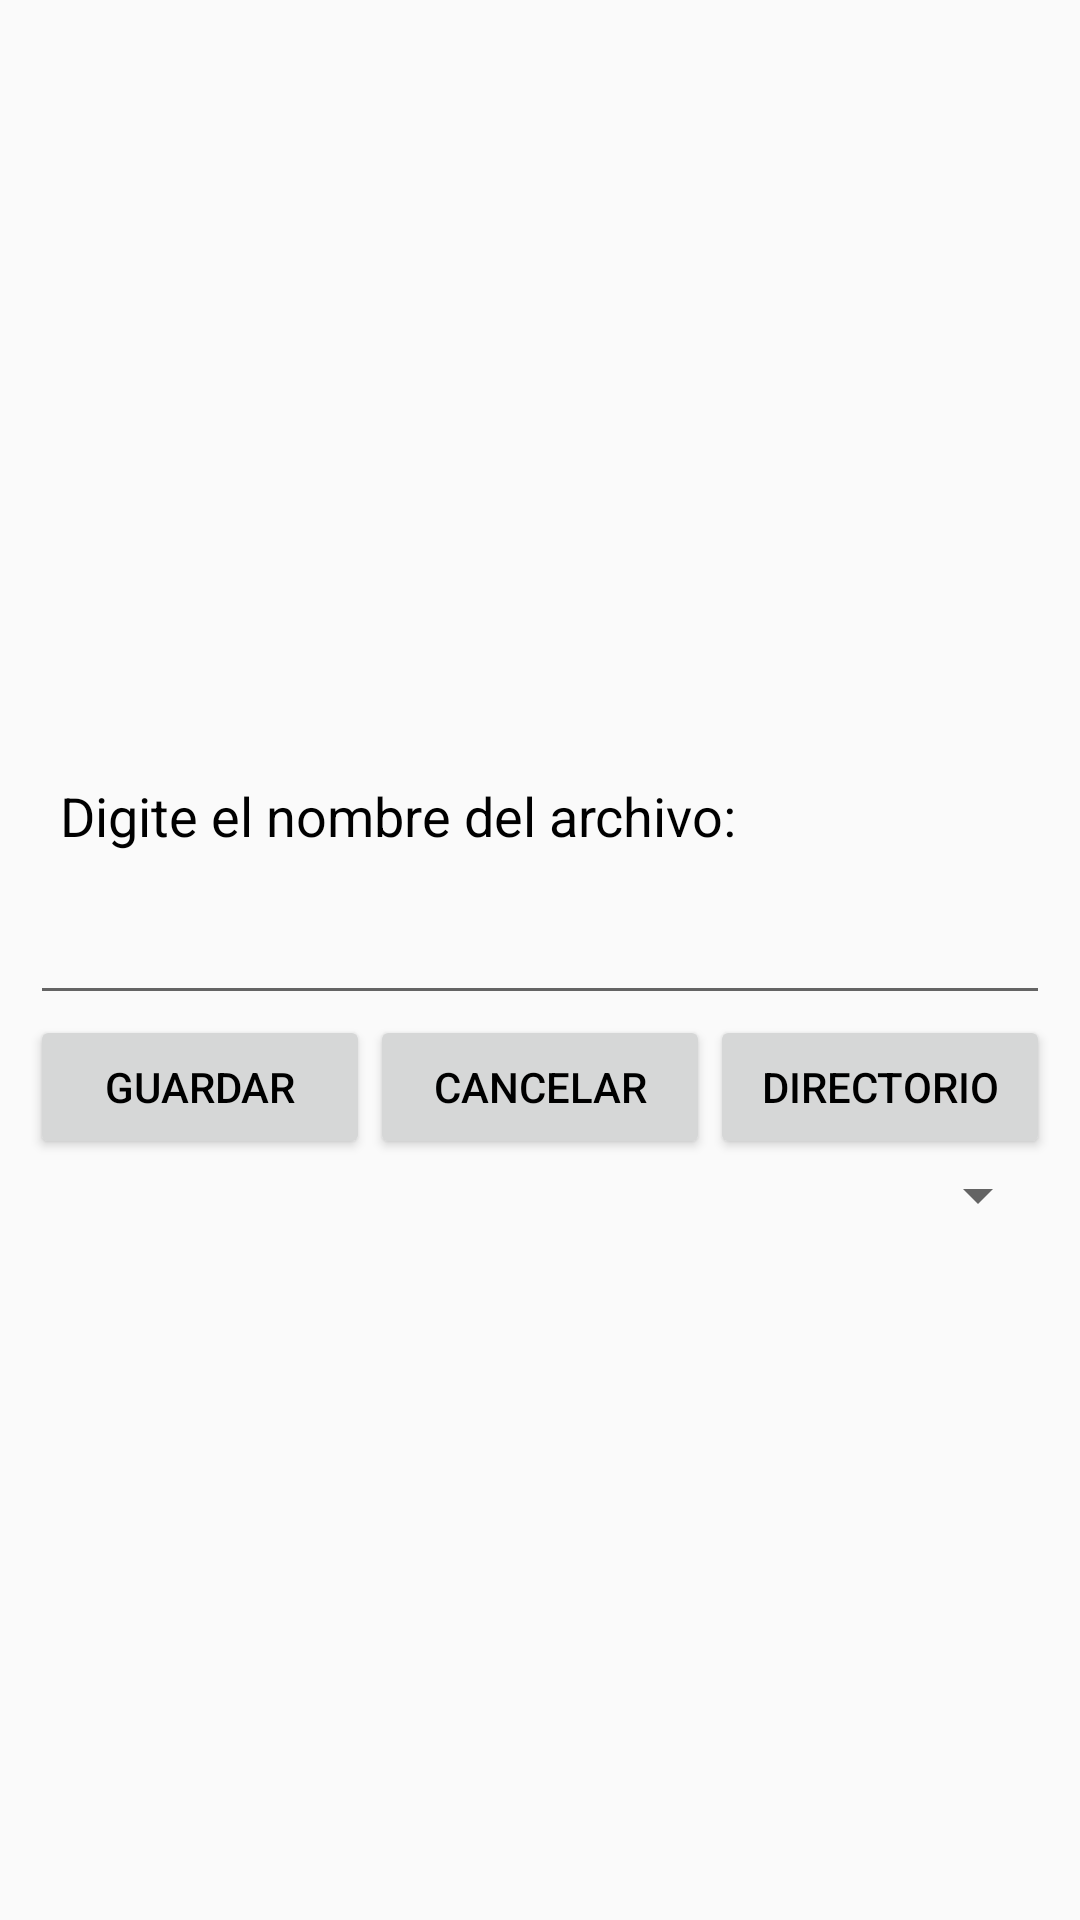

Reconstruct the res/layout file that produces this screen, plus the resources it refers to.
<!-- AndroidManifest.xml: application theme AppTheme -->
<!-- res/layout/file_selector.xml -->
<LinearLayout xmlns:android="http://schemas.android.com/apk/res/android"
    android:id="@+id/saveFileDialog"
    android:layout_width="fill_parent"
    android:layout_height="fill_parent"
    android:orientation="vertical" >

    <ListView
        android:id="@+id/fileList"
        android:layout_width="fill_parent"
        android:layout_height="wrap_content"
        android:layout_weight="0.5"
        android:padding="10dp" />

    <ScrollView
        android:layout_width="fill_parent"
        android:layout_height="wrap_content"
        android:layout_weight="0.5">

        <LinearLayout
            android:id="@+id/fileLinearLayout2"
            android:layout_width="fill_parent"
            android:layout_height="wrap_content"
            android:orientation="vertical"
            android:padding="10dp" >

            <TextView
                android:id="@+id/fileTextView1"
                android:layout_width="wrap_content"
                android:layout_height="wrap_content"
                android:padding="10dp"
                android:text="@string/enterFileName"
                android:textAppearance=
                    "?android:attr/textAppearanceMedium" />

            <EditText
                android:id="@+id/fileName"
                android:layout_width="fill_parent"
                android:layout_height="wrap_content"
                android:contentDescription="@string/enterFileName"
                android:inputType="text"
                android:padding="10dp" />

            <LinearLayout
                android:id="@+id/fileLinearLayout3"
                android:layout_width="fill_parent"
                android:layout_height="wrap_content"
                android:orientation="horizontal" >

                <Button
                    android:id="@+id/fileSaveLoad"
                    android:layout_width="fill_parent"
                    android:layout_height="wrap_content"
                    android:layout_weight="1"
                    android:padding="10dp"
                    android:text="@string/saveButtonText" />

                <Button
                    android:id="@+id/fileCancel"
                    android:layout_width="fill_parent"
                    android:layout_height="wrap_content"
                    android:layout_weight="1"
                    android:padding="10dp"
                    android:text="@string/cancelButtonText" />

                <Button
                    android:id="@+id/newFolder"
                    android:layout_width="fill_parent"
                    android:layout_height="wrap_content"
                    android:layout_weight="1"
                    android:text="@string/newFolderButtonText" />

            </LinearLayout>

            <Spinner
                android:id="@+id/fileFilter"
                android:layout_width="fill_parent"
                android:layout_height="wrap_content" />

        </LinearLayout>

    </ScrollView>

</LinearLayout>
<!-- resources referenced by this layout -->
<resources>
  <string name="cancelButtonText">Cancelar</string>
  <string name="enterFileName">Digite el nombre del archivo:</string>
  <string name="newFolderButtonText">Directorio</string>
  <string name="saveButtonText">Guardar</string>
  <style name="AppTheme" parent="Theme.AppCompat.Light.DarkActionBar">
          
          <item name="colorPrimary">@color/colorPrimary</item>
          <item name="colorPrimaryDark">@color/colorPrimaryDark</item>
          <item name="colorAccent">@color/colorAccent</item>
          <item name="android:textColor">#000000</item>
          <item name="windowActionBar">false</item>
          <item name="windowNoTitle">true</item>
      </style>
  <color name="colorPrimary">#3F51B5</color>
  <color name="colorPrimaryDark">#303F9F</color>
  <color name="colorAccent">#FF4081</color>
</resources>
